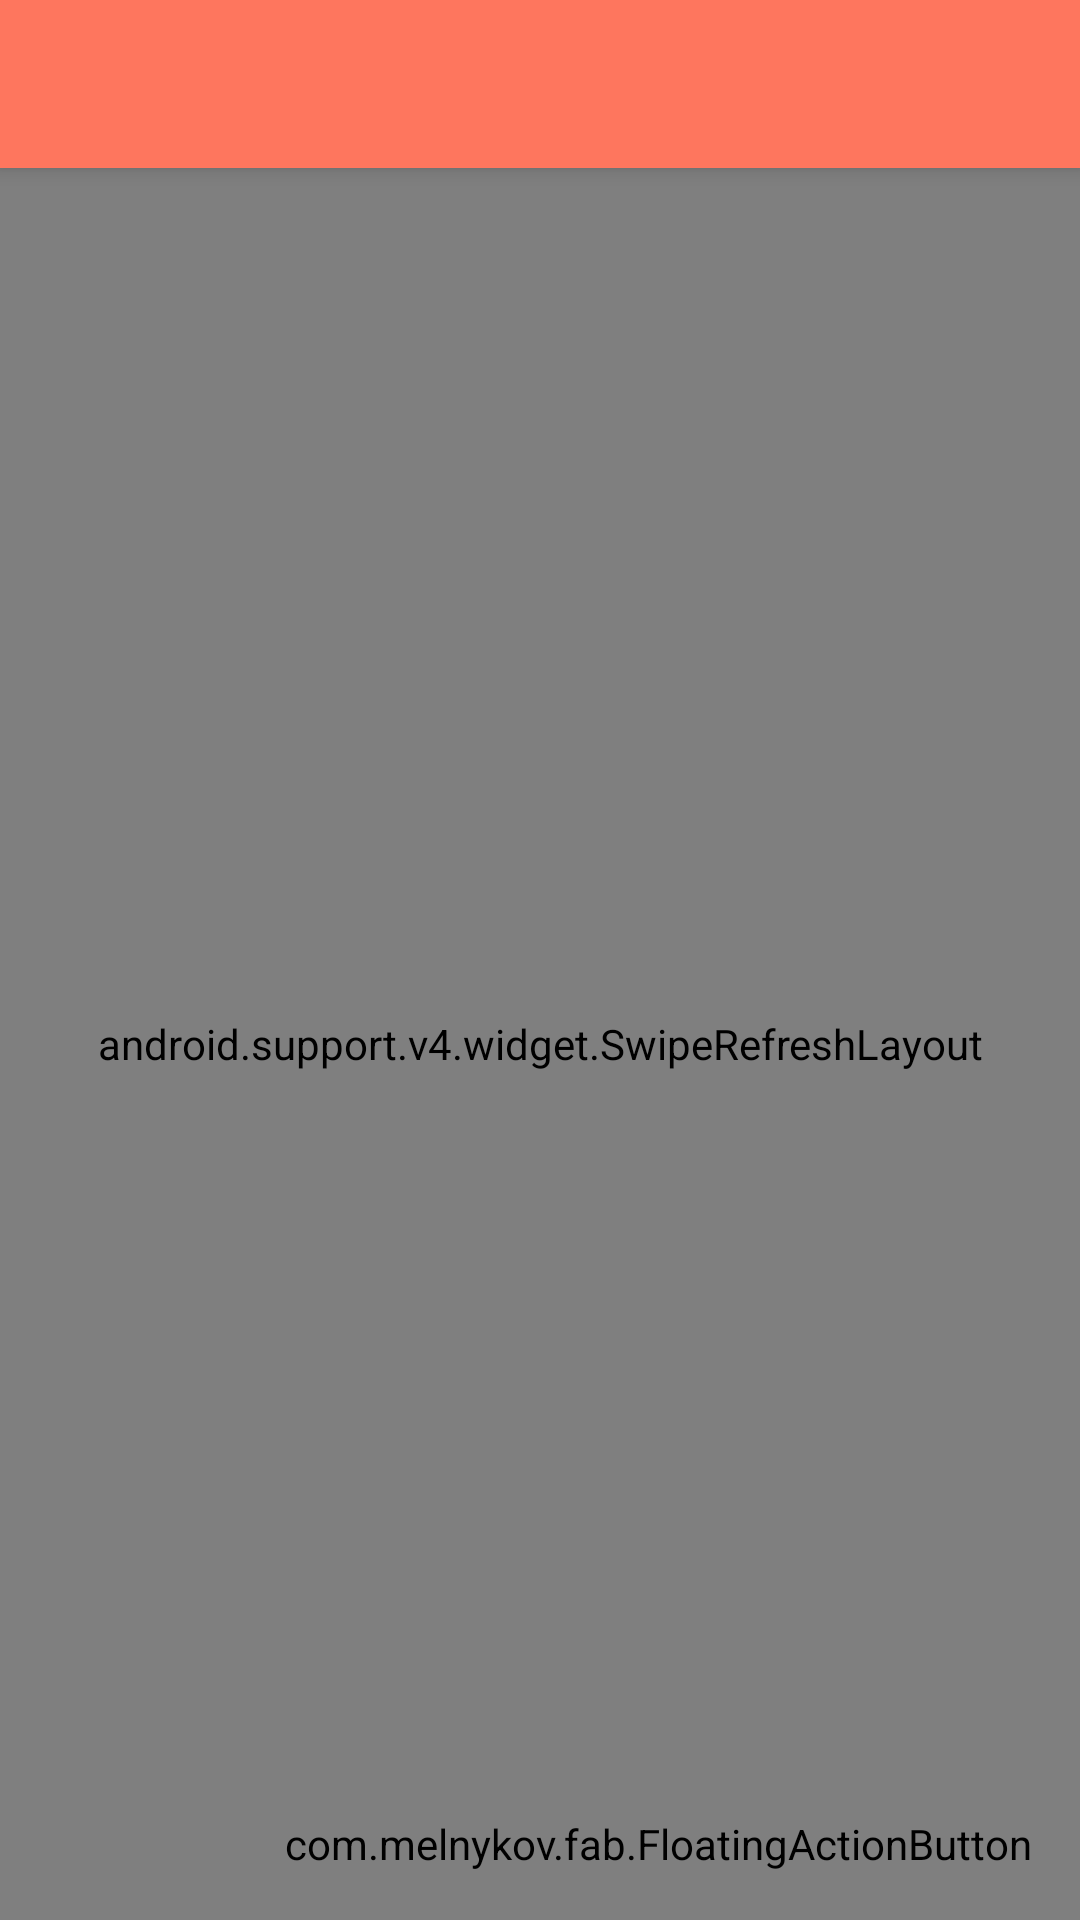

Reconstruct the res/layout file that produces this screen, plus the resources it refers to.
<!-- AndroidManifest.xml: application theme AppTheme -->
<!-- res/layout/activity_story.xml -->
<?xml version="1.0" encoding="utf-8"?>
<LinearLayout xmlns:android="http://schemas.android.com/apk/res/android"
    xmlns:fab="http://schemas.android.com/apk/res-auto"
    android:layout_width="match_parent"
    android:layout_height="match_parent"
    android:orientation="vertical">

    <include layout="@layout/layout_tool_bar" />

    <android.support.v4.widget.DrawerLayout
        android:id="@+id/drawerLayout"
        android:layout_width="match_parent"
        android:layout_height="match_parent"
        android:layout_below="@id/toolbar">

        <FrameLayout
            android:layout_width="match_parent"
            android:layout_height="match_parent">

            <android.support.v4.widget.SwipeRefreshLayout
                android:id="@+id/refresh_layout"
                android:layout_width="match_parent"
                android:layout_height="match_parent"
                >
                <ListView
                    android:id="@+id/listView"
                    android:layout_width="match_parent"
                    android:layout_height="match_parent"
                    android:divider="#ffffff"
                    android:dividerHeight="0px" />
            </android.support.v4.widget.SwipeRefreshLayout>

            <com.melnykov.fab.FloatingActionButton
                android:id="@+id/fab"
                android:layout_width="wrap_content"
                android:layout_height="wrap_content"
                android:layout_gravity="bottom|right"
                android:layout_margin="16dp"
                android:onClick="mOnClick"
                android:src="@drawable/plus24"
                fab:fab_colorNormal="@color/colorPrimaryDark"
                fab:fab_shadow="true" />
        </FrameLayout>

        <include layout="@layout/layout_navigation_drawer" />
    </android.support.v4.widget.DrawerLayout>
</LinearLayout>
<!-- res/layout/layout_tool_bar.xml (included above) -->
<android.support.v7.widget.Toolbar xmlns:android="http://schemas.android.com/apk/res/android"
    xmlns:local="http://schemas.android.com/apk/res-auto"
    android:id="@+id/toolbar"
    android:layout_width="match_parent"
    android:layout_height="wrap_content"
    android:background="@color/colorPrimary"
    android:elevation="4dp"
    local:theme="@style/ThemeOverlay.AppCompat.Dark.ActionBar">

</android.support.v7.widget.Toolbar>
<!-- res/layout/layout_navigation_drawer.xml (included above) -->
<?xml version="1.0" encoding="utf-8"?>
<LinearLayout xmlns:android="http://schemas.android.com/apk/res/android"
    android:id="@+id/container"
    android:layout_width="110dp"
    android:layout_height="match_parent"
    android:layout_gravity="start"
    android:background="@color/colorPrimaryLight"
    android:orientation="vertical">

    <ListView
        android:id="@+id/drawer"
        android:layout_width="match_parent"
        android:layout_height="0dp"
        android:layout_weight="17"
        android:divider="#ffffff"
        android:dividerHeight="0px"
        android:scrollbars="vertical" />

    <LinearLayout xmlns:android="http://schemas.android.com/apk/res/android"
        android:id="@+id/devContactLayout"
        android:layout_width="match_parent"
        android:layout_height="0dp"
        android:layout_weight="2"
        android:onClick="mOnClick"
        android:visibility="gone"
        android:orientation="vertical">

        <LinearLayout
            android:id="@+id/navBottom"
            android:layout_width="match_parent"
            android:layout_height="wrap_content"
            android:gravity="center"
            android:orientation="horizontal">

            <View
                android:layout_width="40dp"
                android:layout_height="1dp"
                android:layout_margin="12dp"
                android:background="@color/white" />

            <TextView
                android:id="@+id/bottomText"
                android:layout_width="wrap_content"
                android:layout_height="wrap_content"
                android:text="문의하기"
                android:textColor="@color/white"
                android:textSize="12dp" />

            <View
                android:layout_width="40dp"
                android:layout_height="1dp"
                android:layout_margin="12dp"
                android:background="@color/white" />
        </LinearLayout>

        <LinearLayout

            android:layout_width="match_parent"
            android:layout_height="24dp"
            android:layout_gravity="center"
            android:layout_marginBottom="20dp"
            android:layout_marginLeft="8dp"
            android:layout_marginRight="8dp"
            android:layout_marginTop="4dp"
            android:background="@drawable/rounded_rectangular"
            android:gravity="center"
            android:orientation="horizontal"
            android:padding="4dp">


            <TextView
                android:id="@+id/bottomTxt"
                android:layout_width="wrap_content"
                android:layout_height="wrap_content"
                android:layout_gravity="center"
                android:text="개발자 문의"
                android:textColor="@color/colorPrimary"
                android:textSize="12dp" />

        </LinearLayout>
    </LinearLayout>
</LinearLayout>
<!-- resources referenced by this layout -->
<resources>
  <color name="colorPrimary">#FE765E</color>
  <color name="colorPrimaryDark">#FD694E</color>
  <color name="colorPrimaryLight">#FB8778</color>
  <color name="white">#FFFFFFFF</color>
  <!-- drawable rounded_rectangular (drawable) -->
  <shape xmlns:android="http://schemas.android.com/apk/res/android">
      <solid
          android:color="@color/white"/>
  
      <corners
          android:topLeftRadius="24dp"
          android:topRightRadius="24dp"
          android:bottomLeftRadius="24dp"
          android:bottomRightRadius="24dp"
          />
  </shape>
  <style name="AppTheme" parent="Theme.AppCompat.Light.NoActionBar">
          
          <item name="colorPrimary">@color/colorPrimary</item>
          <item name="colorPrimaryDark">@color/black</item>
          <item name="colorAccent">@color/colorAccent</item>
          <item name="android:windowNoTitle">true</item>
          <item name="windowActionBar">false</item>
      </style>
  <color name="black">#FF000000</color>
  <color name="colorAccent">#00BCD4</color>
</resources>
